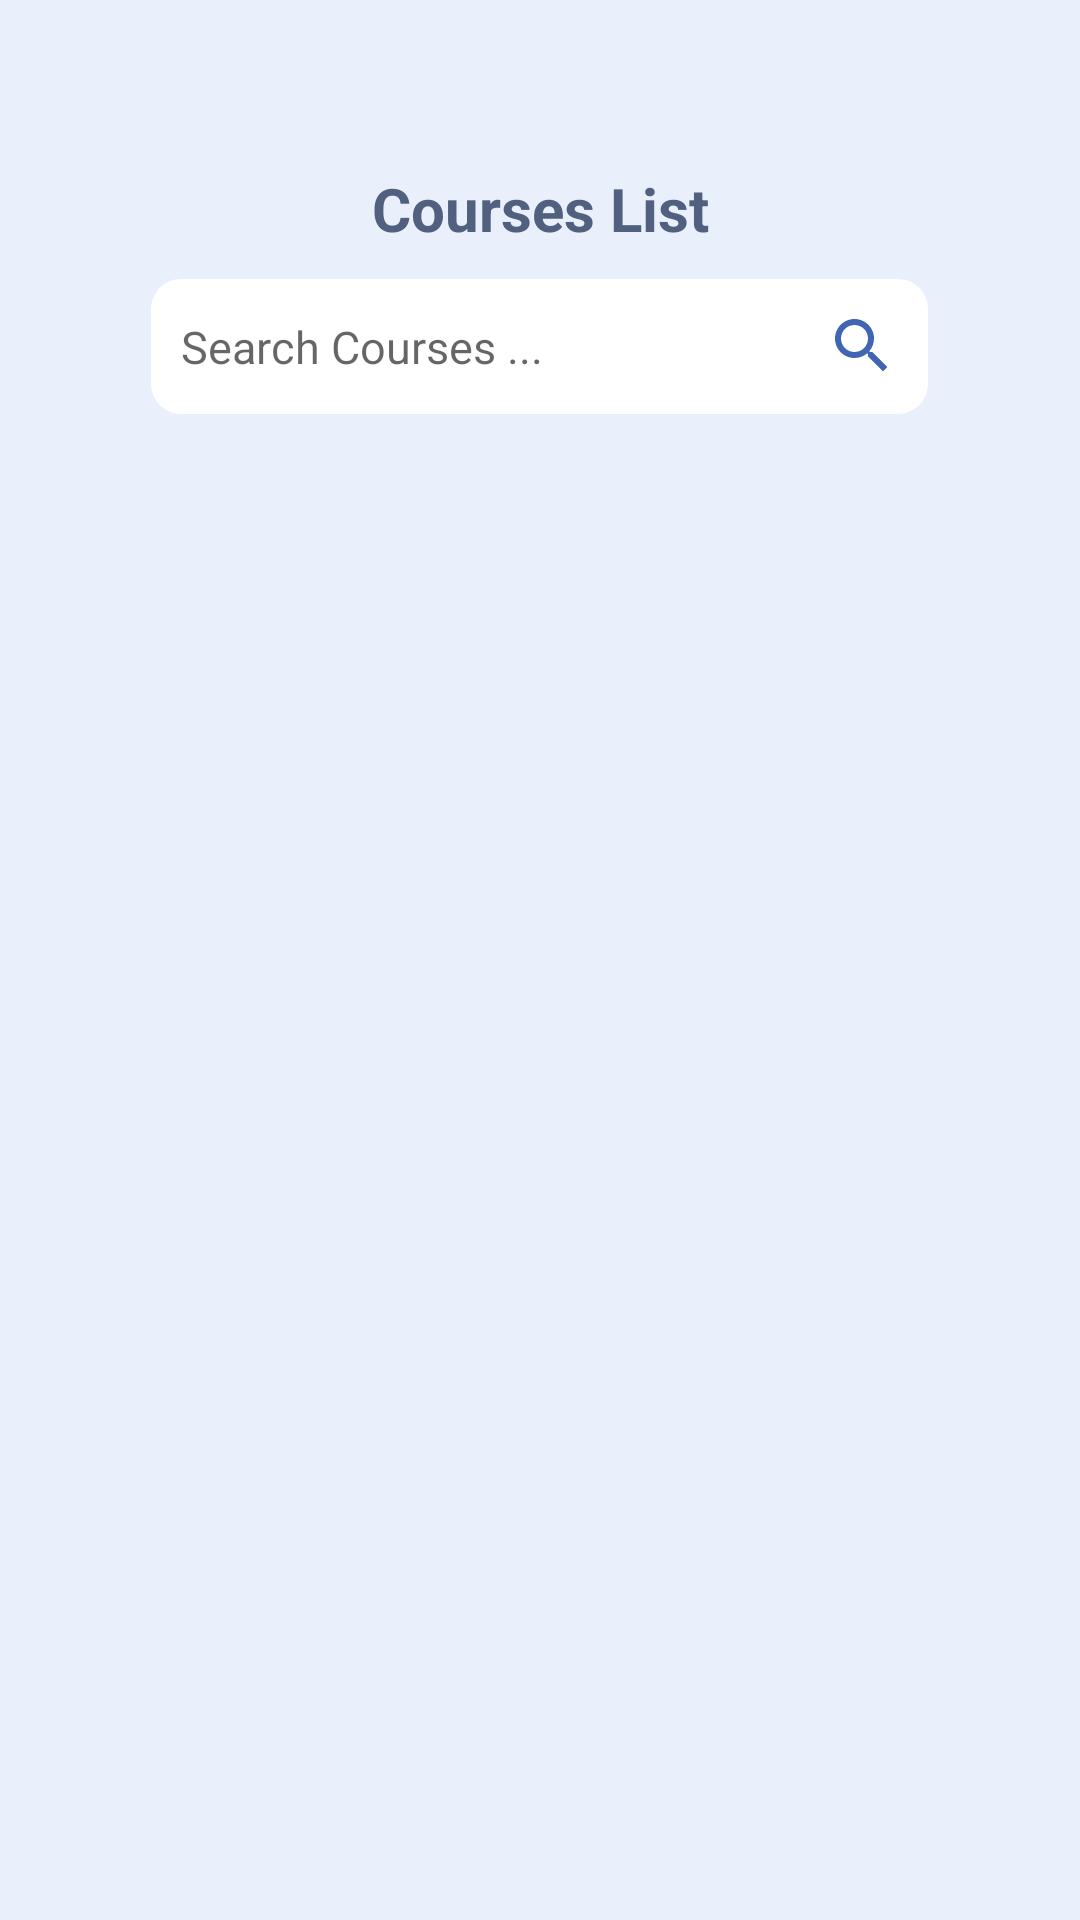

Android layout source for this screen:
<!-- AndroidManifest.xml: application theme Theme.FASTGuide -->
<!-- res/layout/activity_courses_list.xml -->
<?xml version="1.0" encoding="utf-8"?>
<LinearLayout xmlns:android="http://schemas.android.com/apk/res/android"
    xmlns:app="http://schemas.android.com/apk/res-auto"
    xmlns:tools="http://schemas.android.com/tools"
    android:layout_width="match_parent"
    android:layout_height="match_parent"
    tools:context=".CoursesList"
    android:orientation="vertical"
    android:background="#e9effb">
    <RelativeLayout
        android:layout_width="match_parent"
        android:layout_height="?actionBarSize">

        <ImageView
            android:id="@+id/CoursesListScreenBackBtn"
            android:layout_width="20sp"
            android:layout_height="match_parent"
            android:layout_marginLeft="20sp"
            android:layout_marginTop="20sp"
            android:src="@drawable/back_arrow_vector">
        </ImageView>
    </RelativeLayout>
    <LinearLayout
        android:layout_width="match_parent"
        android:layout_height="match_parent"
        android:weightSum="9"
        android:orientation="vertical">
        <TextView
            android:layout_width="match_parent"
            android:layout_height="wrap_content"
            android:text="Courses List"
            android:textColor="#51607e"
            android:textStyle="bold"
            android:textSize="20sp"
            android:gravity="center">
        </TextView>
        <LinearLayout
            android:layout_width="match_parent"
            android:layout_height="wrap_content"
            android:orientation="vertical"
            android:weightSum="3">
            <View
                android:layout_width="match_parent"
                android:layout_height="10sp">
            </View>
            <LinearLayout
                android:layout_width="match_parent"
                android:layout_height="45sp"
                android:orientation="horizontal"
                android:weightSum="5">
                <View
                    android:layout_width="0sp"
                    android:layout_height="match_parent"
                    android:layout_weight="0.7">
                </View>
                <RelativeLayout
                    android:layout_width="0sp"
                    android:layout_height="match_parent"
                    android:layout_weight="3.6">

                    <EditText
                        android:id="@+id/coursesSearchQuery"
                        android:layout_width="match_parent"
                        android:layout_height="match_parent"
                        android:background="@drawable/white_round_edges"
                        android:hint="Search Courses ..."
                        android:textSize="15sp"
                        android:padding="10sp">
                    </EditText>
                    <ImageView
                        android:id="@+id/searchCoursesButton"
                        android:layout_width="wrap_content"
                        android:layout_height="wrap_content"
                        android:background="@drawable/white_round_edges"
                        android:src="@drawable/search_vector"
                        android:layout_alignParentRight="true"
                        android:layout_centerVertical="true"
                        android:layout_marginRight="10sp">
                    </ImageView>
                </RelativeLayout>
                <View
                    android:layout_width="0sp"
                    android:layout_height="match_parent"
                    android:layout_weight="0.7">
                </View>
            </LinearLayout>
        </LinearLayout>
        <LinearLayout
            android:layout_width="match_parent"
            android:layout_height="0sp"
            android:layout_weight="7.5">
            <androidx.recyclerview.widget.RecyclerView
                android:id="@+id/CourseRV"
                android:layout_width="match_parent"
                android:layout_height="match_parent">
            </androidx.recyclerview.widget.RecyclerView>
        </LinearLayout>
    </LinearLayout>
</LinearLayout>
<!-- resources referenced by this layout -->
<resources>
  <!-- drawable search_vector (drawable) -->
  <vector android:height="24dp" android:tint="#4065B2"
      android:viewportHeight="24" android:viewportWidth="24"
      android:width="24dp" xmlns:android="http://schemas.android.com/apk/res/android">
      <path android:fillColor="@android:color/white" android:pathData="M15.5,14h-0.79l-0.28,-0.27C15.41,12.59 16,11.11 16,9.5 16,5.91 13.09,3 9.5,3S3,5.91 3,9.5 5.91,16 9.5,16c1.61,0 3.09,-0.59 4.23,-1.57l0.27,0.28v0.79l5,4.99L20.49,19l-4.99,-5zM9.5,14C7.01,14 5,11.99 5,9.5S7.01,5 9.5,5 14,7.01 14,9.5 11.99,14 9.5,14z"/>
  </vector>
  <!-- drawable white_round_edges (drawable) -->
  <?xml version="1.0" encoding="utf-8"?>
  <shape xmlns:android="http://schemas.android.com/apk/res/android" android:shape="rectangle">
      <solid android:color="#ffffff">
      </solid>
      <corners android:radius="10sp">
      </corners>
  </shape>
  <style name="Theme.FASTGuide" parent="Theme.MaterialComponents.DayNight.DarkActionBar">
          
          <item name="colorPrimary">@color/purple_500</item>
          <item name="colorPrimaryVariant">@color/purple_700</item>
          <item name="colorOnPrimary">@color/white</item>
          
          <item name="colorSecondary">@color/teal_200</item>
          <item name="colorSecondaryVariant">@color/teal_700</item>
          <item name="colorOnSecondary">@color/black</item>
          
          <item name="android:statusBarColor" tools:targetApi="l">?attr/colorPrimaryVariant</item>
          
      </style>
  <!-- not gathered from this repository: default colours our renderer supplied (Android Studio template values) -->
  <color name="purple_500">#FF6200EE</color>
  <color name="purple_700">#FF3700B3</color>
  <color name="teal_200">#FF03DAC5</color>
  <color name="teal_700">#FF018786</color>
  <color name="black">#FF000000</color>
  <color name="white">#FFFFFFFF</color>
</resources>
